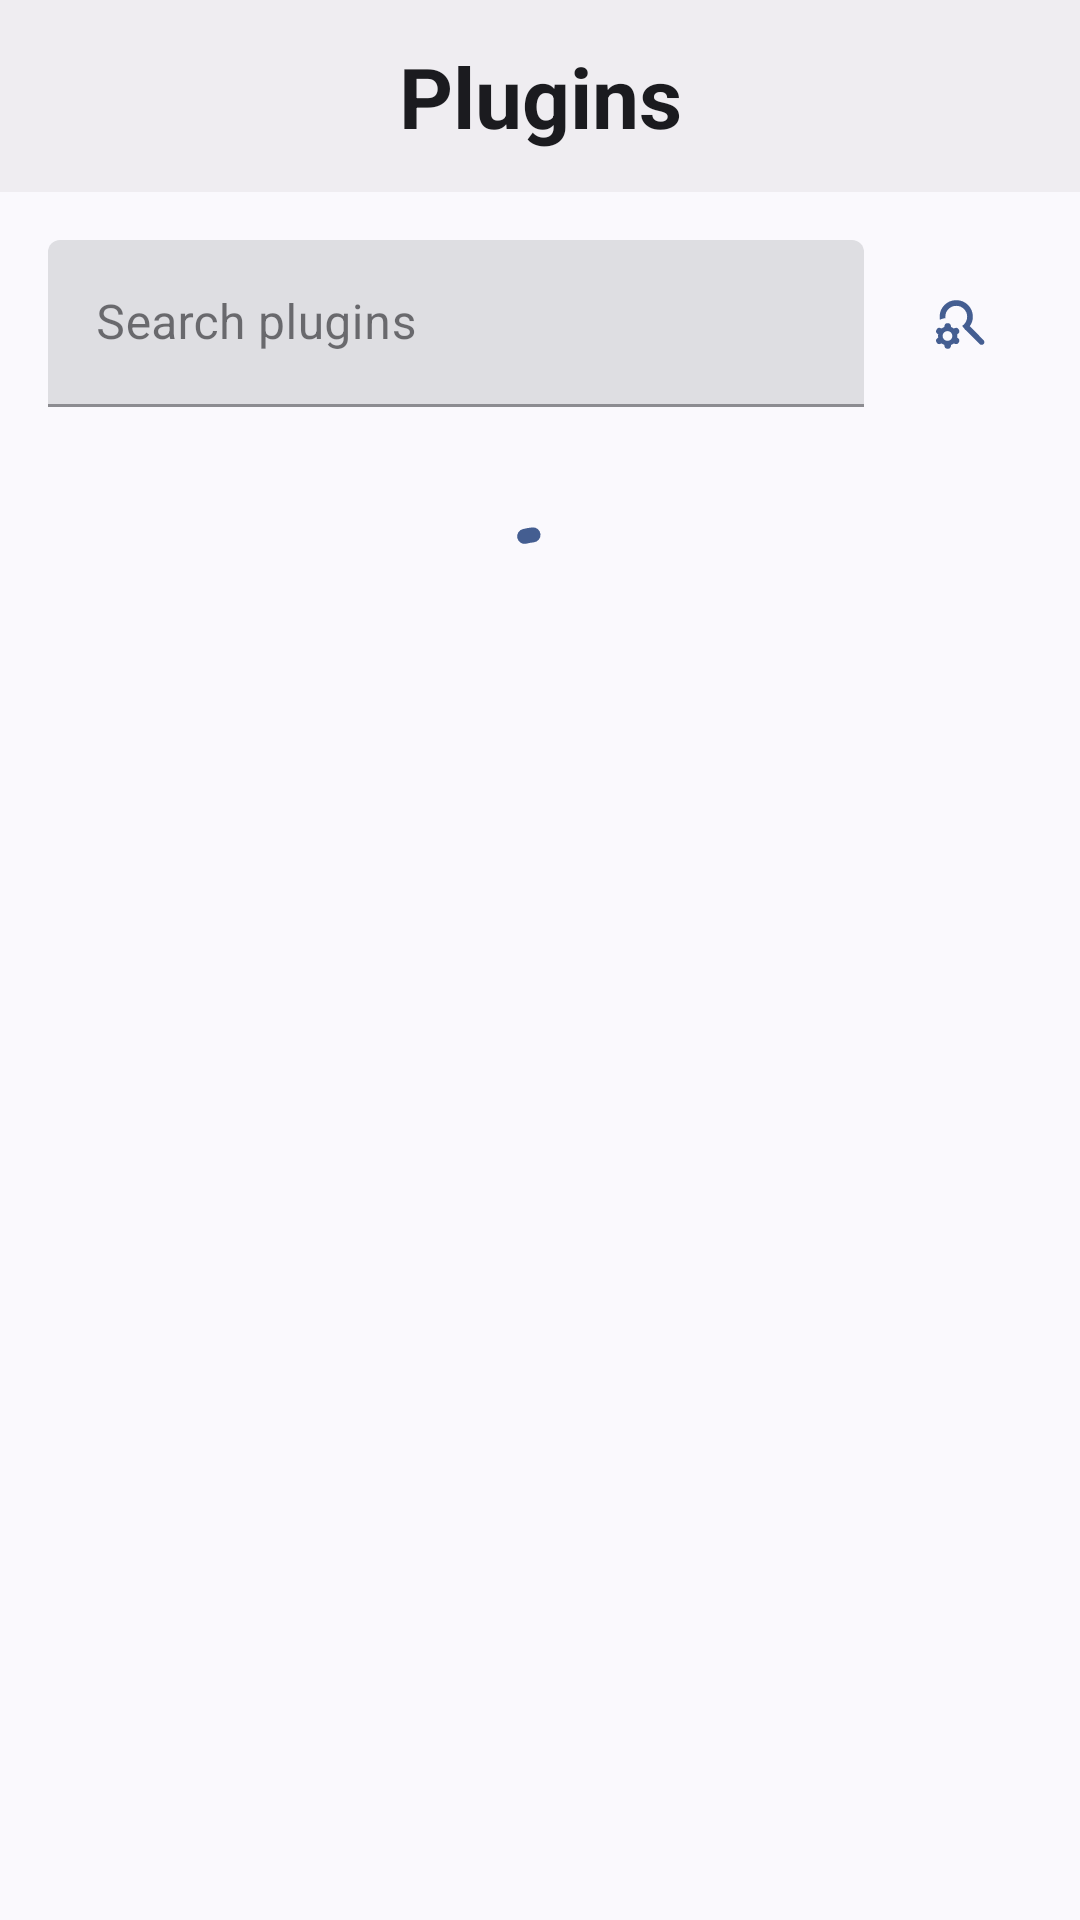

Android layout source for this screen:
<!-- AndroidManifest.xml: application theme AppTheme -->
<!-- res/layout/activity_plugins_list.xml -->
<?xml version="1.0" encoding="utf-8"?>
<LinearLayout xmlns:android="http://schemas.android.com/apk/res/android"
    xmlns:app="http://schemas.android.com/apk/res-auto"
    android:layout_width="match_parent"
    android:layout_height="match_parent"
    android:background="?android:attr/colorBackground"
    android:orientation="vertical">

    <com.google.android.material.appbar.AppBarLayout
        android:id="@+id/app_bar"
        android:fitsSystemWindows="true"
        android:layout_width="match_parent"
        android:layout_height="wrap_content">
        <androidx.appcompat.widget.Toolbar
            android:id="@+id/toolbar"
            android:background="?attr/colorSurfaceContainer"
            android:layout_width="match_parent"
            android:layout_height="wrap_content"
            android:minHeight="?attr/actionBarSize">
            <TextView
                android:textSize="28sp"
                android:textStyle="bold"
                android:layout_gravity="center"
                android:textColor="?attr/colorOnSurface"
                android:id="@+id/toolbar_title"
                android:layout_width="wrap_content"
                android:layout_height="wrap_content"
                android:text="@string/title_activity_plugins"/>
        </androidx.appcompat.widget.Toolbar>
    </com.google.android.material.appbar.AppBarLayout>

            <LinearLayout
        android:id="@+id/filter_layout"
        android:layout_width="match_parent"
        android:layout_height="wrap_content"
        android:orientation="horizontal"
        android:gravity="center_vertical"
        android:padding="16dp">
        
        <com.google.android.material.textfield.TextInputLayout
            android:layout_width="0dp"
            android:layout_weight="1"
            android:layout_height="wrap_content"
            android:hint="@string/auto_hint_search_plugins">
            <com.google.android.material.textfield.TextInputEditText
                android:id="@+id/search_input"
                android:layout_width="match_parent"
                android:layout_height="wrap_content"
                android:inputType="text" />
        </com.google.android.material.textfield.TextInputLayout>
        
        <com.google.android.material.button.MaterialButton
            android:id="@+id/btn_filter"
            style="?attr/materialIconButtonStyle"
            android:layout_width="wrap_content"
            android:layout_height="wrap_content"
            android:layout_marginStart="8dp"
            app:icon="@drawable/ic_search_gear_24px" />
    </LinearLayout>

    <com.google.android.material.progressindicator.CircularProgressIndicator
        android:id="@+id/loadingBar"
        android:layout_width="wrap_content"
        android:layout_height="wrap_content"
        android:layout_gravity="center"
        android:layout_marginTop="20dp"
        android:indeterminate="true"
        app:indicatorSize="48dp"
        app:trackThickness="5dp"
        app:indicatorColor="?attr/colorPrimary"
        app:trackColor="?attr/colorSurfaceContainerHigh"
        app:trackCornerRadius="8dp" />

    <ScrollView
        android:id="@+id/scrollView"
        android:layout_width="match_parent"
        android:layout_height="match_parent">
        
        <LinearLayout
            android:id="@+id/plugins_list"
            android:layout_width="match_parent"
            android:layout_height="wrap_content"
            android:orientation="vertical" />
    </ScrollView>
</LinearLayout>
<!-- resources referenced by this layout -->
<resources>
  <!-- drawable ic_search_gear_24px: vector/xml drawable (drawable, 2515 chars, omitted) -->
  <string name="auto_hint_search_plugins">Search plugins</string>
  <string name="title_activity_plugins">Plugins</string>
  <style name="AppTheme" parent="Theme.Material3.DynamicColors.DayNight">
          <item name="android:statusBarColor">?attr/colorSurfaceContainer</item>
          <item name="textInputStyle">@style/Widget.MaterialComponents.TextInputLayout.FilledBox</item>
          <item name="android:windowAnimationStyle">@style/Material3ExpressiveAnimation</item>
          <item name="tabStyle">@style/Widget.App.TabLayout.Pill</item>
      </style>
  <style name="Material3ExpressiveAnimation" parent="@android:style/Animation.Activity">
          <item name="android:activityOpenEnterAnimation">@anim/m3_activity_open_enter</item>
          <item name="android:activityOpenExitAnimation">@anim/m3_activity_open_exit</item>
          <item name="android:activityCloseEnterAnimation">@anim/m3_activity_close_enter</item>
          <item name="android:activityCloseExitAnimation">@anim/m3_activity_close_exit</item>
      </style>
  <style name="Widget.App.TabLayout.Pill" parent="Widget.Material3.TabLayout">
          <item name="tabIndicatorHeight">0dp</item>
          <item name="tabIndicatorColor">@android:color/transparent</item>
          <item name="tabIndicator">@null</item>
          <item name="tabBackground">@drawable/tab_pill_selector</item>
          <item name="tabRippleColor">@android:color/transparent</item>
          <item name="tabTextColor">?attr/colorOnSurfaceVariant</item>
          <item name="tabSelectedTextColor">?attr/colorOnPrimaryContainer</item>
          <item name="tabPaddingStart">24dp</item>
          <item name="tabPaddingEnd">24dp</item>
          <item name="tabPaddingTop">12dp</item>
          <item name="tabPaddingBottom">12dp</item>
      </style>
  <!-- drawable tab_pill_selector (drawable) -->
  <?xml version="1.0" encoding="utf-8"?>
  <selector xmlns:android="http://schemas.android.com/apk/res/android">
      <item android:state_selected="true">
          <shape android:shape="rectangle">
              <corners android:radius="24dp" />
              <solid android:color="?attr/colorPrimaryContainer" />
          </shape>
      </item>
      <item>
          <shape android:shape="rectangle">
              <corners android:radius="24dp" />
              <solid android:color="@android:color/transparent" />
          </shape>
      </item>
  </selector>
</resources>
